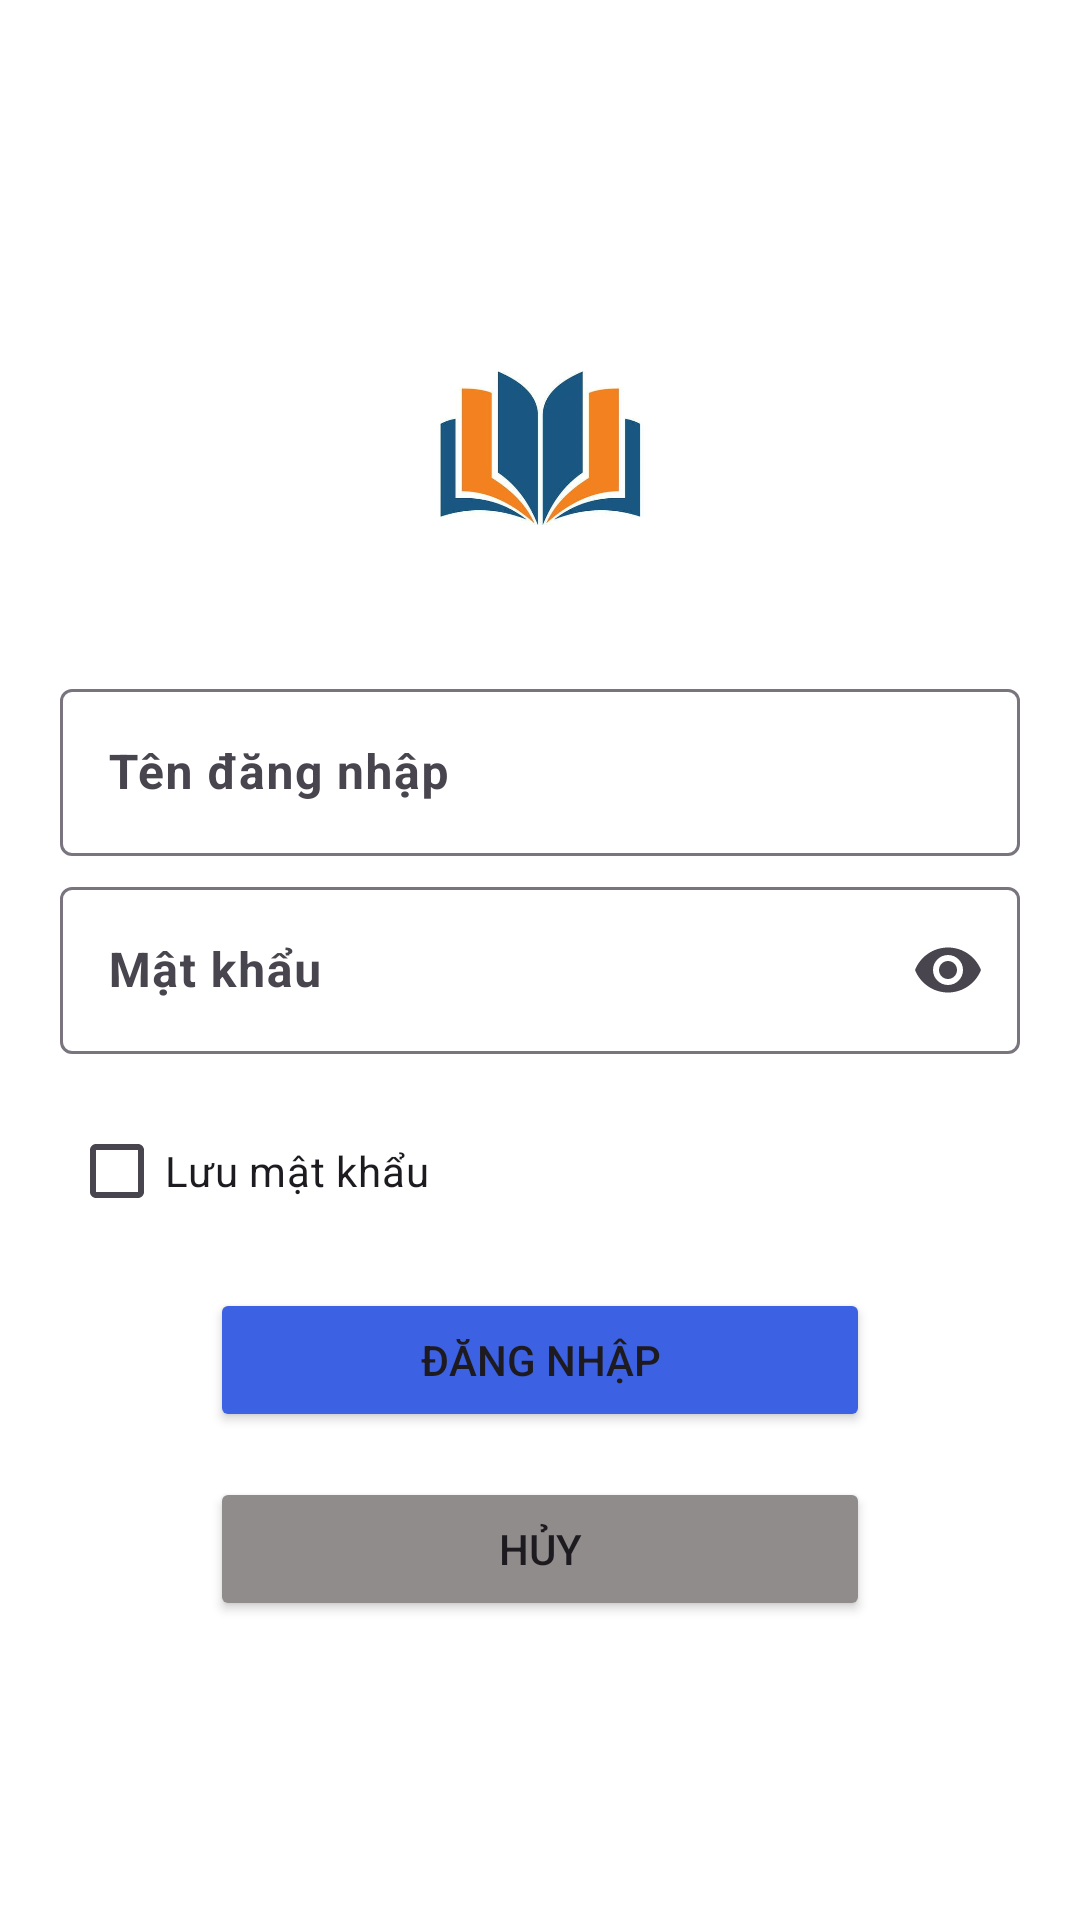

This screen was rendered from an Android layout file. Write that file and the resources it references.
<!-- AndroidManifest.xml: application theme Theme.DU_AN_MAU_PH33277 -->
<!-- res/layout/activity_main_login.xml -->
<?xml version="1.0" encoding="utf-8"?>
<LinearLayout xmlns:android="http://schemas.android.com/apk/res/android"
    xmlns:app="http://schemas.android.com/apk/res-auto"
    xmlns:tools="http://schemas.android.com/tools"
    android:layout_width="match_parent"
    android:layout_height="match_parent"
    tools:context=".MainActivity_Login"
    android:orientation="vertical"
    android:gravity="center"

    android:background="@color/white">
    <ImageView
        android:layout_marginBottom="25dp"
        android:layout_width="100dp"
        android:layout_height="100dp"
        android:src="@drawable/zz"
        android:layout_centerInParent="true"
        />












































































    <com.google.android.material.textfield.TextInputLayout
        android:layout_width="match_parent"
        android:layout_height="wrap_content"
        android:layout_marginLeft="20dp"
          android:layout_marginRight="20dp"
            >
            <com.google.android.material.textfield.TextInputEditText
                android:id="@+id/ed_UserName"
                android:layout_width="match_parent"
                android:layout_height="wrap_content"
                android:hint="Tên đăng nhập"
                android:textSize="16dp"
                android:textStyle="bold"
                android:textColor="@color/black"
                android:inputType="text"/>
        </com.google.android.material.textfield.TextInputLayout>
        <com.google.android.material.textfield.TextInputLayout
            android:layout_width="match_parent"
            android:layout_height="wrap_content"
            android:layout_marginLeft="20dp"
            android:layout_marginRight="20dp"
            android:layout_marginTop="5dp"
            app:endIconMode="password_toggle">

            <com.google.android.material.textfield.TextInputEditText
                android:id="@+id/ed_Password"
                android:layout_width="match_parent"
                android:layout_height="wrap_content"
                android:hint="Mật khẩu"
                android:textSize="16dp"
                android:textStyle="bold"
                android:textColor="@color/black"
                android:inputType="textPassword" />
        </com.google.android.material.textfield.TextInputLayout>
        <CheckBox
            android:id="@+id/chKRemeberPass"
            android:layout_width="wrap_content"
            android:layout_height="wrap_content"
            android:text="Lưu mật khẩu"
            android:layout_gravity="start"
            android:layout_marginLeft="23dp"
            android:layout_marginRight="20dp"
            android:layout_marginTop="15dp"/>

    <Button
        android:layout_width="match_parent"
        android:layout_height="wrap_content"
        android:id="@+id/btn_Login"
        android:layout_marginTop="15dp"
        android:layout_marginRight="70dp"
        android:layout_marginLeft="70dp"
        android:text="Đăng nhập"
        android:backgroundTint="#3D61E3"/>
        >
        <Button
            android:layout_width="match_parent"
            android:layout_height="wrap_content"
            android:id="@+id/btn_huy_Login"
            android:layout_marginTop="15dp"
            android:layout_marginRight="70dp"
            android:layout_marginLeft="70dp"
            android:text="Hủy"
            android:backgroundTint="#918C8C"/>




















    </LinearLayout>
<!-- resources referenced by this layout -->
<resources>
  <!-- drawable baseline_lock_24 (drawable) -->
  <vector android:height="24dp" android:tint="#3D61E3"
      android:viewportHeight="24" android:viewportWidth="24"
      android:width="24dp" xmlns:android="http://schemas.android.com/apk/res/android">
      <path android:fillColor="@android:color/white" android:pathData="M18,8h-1L17,6c0,-2.76 -2.24,-5 -5,-5S7,3.24 7,6v2L6,8c-1.1,0 -2,0.9 -2,2v10c0,1.1 0.9,2 2,2h12c1.1,0 2,-0.9 2,-2L20,10c0,-1.1 -0.9,-2 -2,-2zM12,17c-1.1,0 -2,-0.9 -2,-2s0.9,-2 2,-2 2,0.9 2,2 -0.9,2 -2,2zM15.1,8L8.9,8L8.9,6c0,-1.71 1.39,-3.1 3.1,-3.1 1.71,0 3.1,1.39 3.1,3.1v2z"/>
  </vector>
  <!-- drawable baseline_person1_24 (drawable) -->
  <vector android:height="24dp" android:tint="#3D61E3"
      android:viewportHeight="24" android:viewportWidth="24"
      android:width="24dp" xmlns:android="http://schemas.android.com/apk/res/android">
      <path android:fillColor="@android:color/white" android:pathData="M12,12c2.21,0 4,-1.79 4,-4s-1.79,-4 -4,-4 -4,1.79 -4,4 1.79,4 4,4zM12,14c-2.67,0 -8,1.34 -8,4v2h16v-2c0,-2.66 -5.33,-4 -8,-4z"/>
  </vector>
  <!-- drawable zz: jpg bitmap (drawable, 26209 bytes) -->
  <style name="Theme.DU_AN_MAU_PH33277" parent="Base.Theme.DU_AN_MAU_PH33277" />
  <style name="Base.Theme.DU_AN_MAU_PH33277" parent="Theme.Material3.DayNight.NoActionBar">
          
          
      </style>
  <!-- not gathered from this repository: default colours our renderer supplied (Android Studio template values) -->
  <color name="black">#FF000000</color>
  <color name="white">#FFFFFFFF</color>
</resources>
